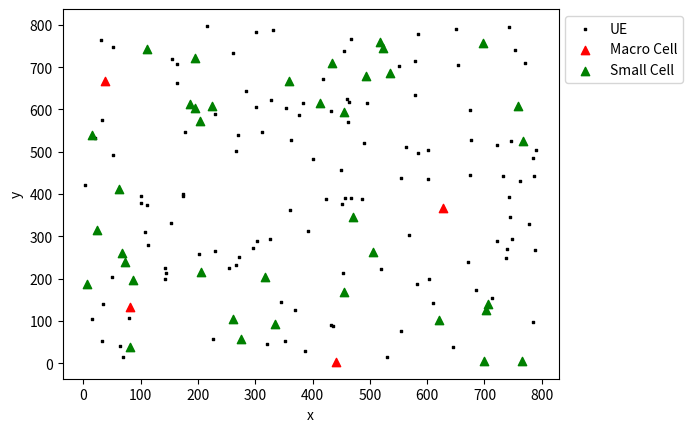

Recreate this plot in Python.
import numpy as np
import scipy.stats
import matplotlib.pyplot as plt
from random import randint
import scipy

# Simulation window parameters

x1Min = 0
x1Max = 800
y1Min = 0
y1Max = 800
x1Delta = x1Max - x1Min
y1Delta = y1Max - y1Min  # rectangle dimensions

x2Min = 1200
x2Max = 2000
y2Min = 0
y2Max = 800
x2Delta = x2Max - x2Min
y2Delta = y2Max - y2Min  # rectangle dimensions

x3Min = 600
x3Max = 1400
y3Min = 1200
y3Max = 2000
x3Delta = x3Max - x3Min
y3Delta = y3Max - y3Min  # rectangle dimensions

areaTotal = x1Delta * y1Delta

# Point process parameters
lambda0 = 200e-6;  # intensity (ie mean density) of the Poisson process
lambda1 = 5e-6
lambda2 = 50e-6

# Simulate Poisson point process
ms_num = scipy.stats.poisson(lambda0 * areaTotal).rvs()  # Poisson number of points
num_macro = scipy.stats.poisson(lambda1 * areaTotal).rvs()  # Poisson number of points
num_small = scipy.stats.poisson(lambda2 * areaTotal).rvs()  # Poisson number of points

print("ms_num : ", ms_num)
print("num_macro : ", num_macro)
print("num_small : ", num_small)

# coordinates of Poisson points
macro_X = x1Delta * scipy.stats.uniform.rvs(0, 1, (num_macro, 1)) + x1Min
macro_Y = y1Delta * scipy.stats.uniform.rvs(0, 1, (num_macro, 1)) + y1Min

small_X = x1Delta * scipy.stats.uniform.rvs(0, 1, (num_small, 1)) + x1Min
small_Y = y1Delta * scipy.stats.uniform.rvs(0, 1, (num_small, 1)) + y1Min

ms_X = x1Delta * scipy.stats.uniform.rvs(0, 1, (ms_num, 1)) + x1Min
ms_Y = y1Delta * scipy.stats.uniform.rvs(0, 1, (ms_num, 1)) + y1Min

# figure
plt.scatter(ms_X, ms_Y, s=1, c="black", marker="s", label='UE')
plt.xlabel("x");
plt.ylabel("y")

plt.scatter(macro_X, macro_Y, c="red", marker="^", label='Macro Cell')
plt.xlabel("x");
plt.ylabel("y")

plt.scatter(small_X, small_Y, c="green", marker="^", label='Small Cell')
plt.xlabel("x");
plt.ylabel("y")

plt.legend(bbox_to_anchor=(1, 1))
plt.show()